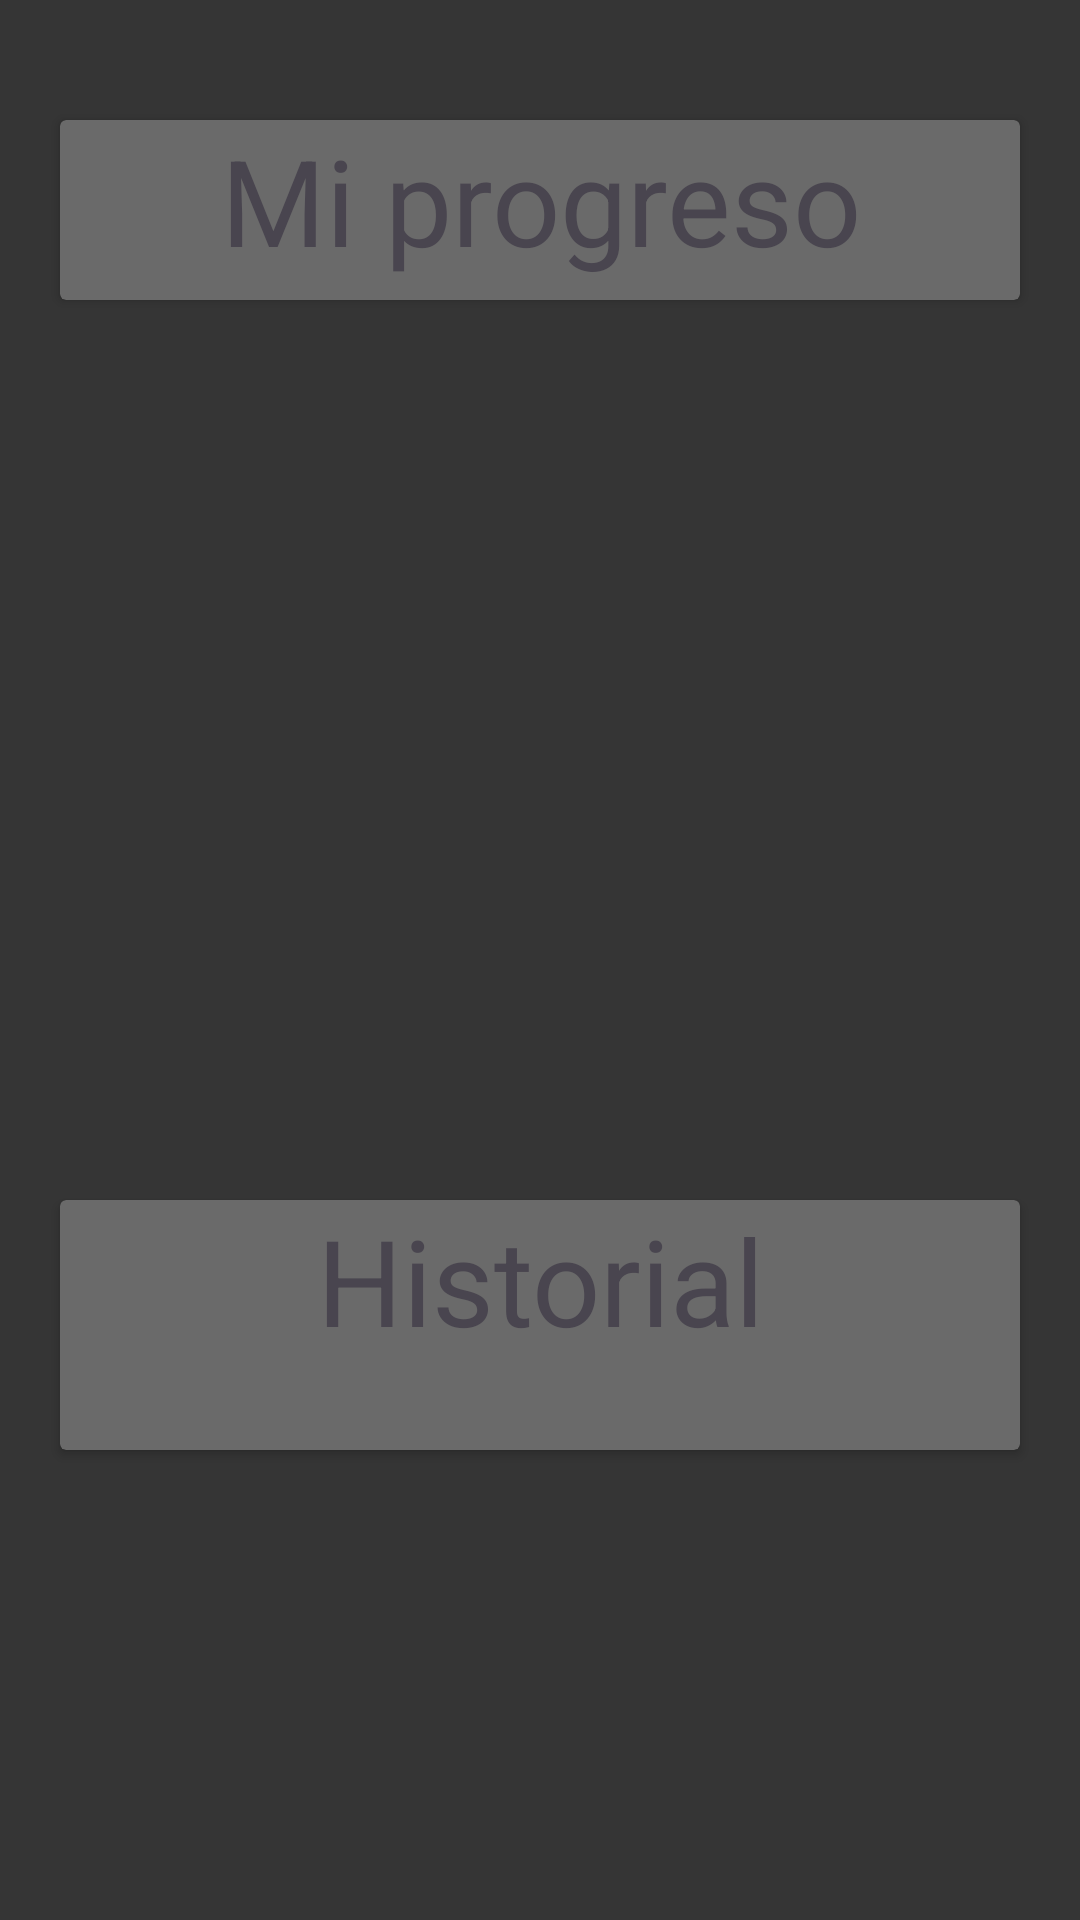

The Android layout XML behind this screen, and the referenced resources:
<!-- AndroidManifest.xml: application theme Theme.MyProject -->
<!-- res/layout/fragment_progress.xml -->
<?xml version="1.0" encoding="utf-8"?>
<FrameLayout xmlns:android="http://schemas.android.com/apk/res/android"
    xmlns:tools="http://schemas.android.com/tools"
    android:layout_width="match_parent"
    android:layout_height="match_parent"
    android:background="@color/bgPrimary"
    tools:context=".ProgressFragment">

    
<androidx.cardview.widget.CardView
    android:layout_width="match_parent"
    android:layout_height="wrap_content"
    android:layout_marginTop="40dp"
    android:layout_marginHorizontal="20dp"
    android:backgroundTint="@color/bgSecondary">

    <TextView
        android:layout_width="match_parent"
        android:layout_height="wrap_content"
        android:layout_centerHorizontal="true"
        android:gravity="center"
        android:text="Mi progreso"
        android:textSize="40dp" />
    <LinearLayout
        android:layout_width="match_parent"
        android:layout_height="match_parent"
        android:orientation="vertical">

        <androidx.recyclerview.widget.RecyclerView
            android:id="@+id/rv_categories"
            android:layout_marginTop="60dp"
            android:layout_width="match_parent"
            android:layout_height="match_parent" />
    </LinearLayout>
</androidx.cardview.widget.CardView>
    <androidx.cardview.widget.CardView
        android:layout_width="match_parent"
        android:layout_height="wrap_content"
        android:layout_marginTop="400dp"
        android:layout_marginBottom="30dp"
        android:layout_marginHorizontal="20dp"
        android:backgroundTint="@color/bgSecondary">
    <TextView
        android:layout_width="match_parent"
        android:layout_height="wrap_content"
        android:layout_marginBottom="30dp"
        android:gravity="center"
        android:layout_centerHorizontal="true"
        android:textSize="40dp"
        android:text="Historial"/>
    <LinearLayout
        android:layout_width="match_parent"
        android:layout_height="match_parent"
        android:orientation="vertical">

        <androidx.recyclerview.widget.RecyclerView
            android:id="@+id/rv_results"
            android:layout_marginTop="60dp"
            android:layout_width="match_parent"
            android:layout_height="match_parent" />
    </LinearLayout>
    </androidx.cardview.widget.CardView>
</FrameLayout>
<!-- resources referenced by this layout -->
<resources>
  <color name="bgPrimary">#353535 </color>
  <color name="bgSecondary">#6A6A6A</color>
  <style name="Theme.MyProject" parent="Base.Theme.MyProject" />
  <style name="Base.Theme.MyProject" parent="Theme.Material3.DayNight.NoActionBar">
          
          
          
          <item name="colorPrimary">@color/btnPrimary</item>
          <item name="colorPrimaryVariant">@color/text</item>
          <item name="colorOnPrimary">@color/btnPrimary</item>
          
          <item name="colorSecondary">@color/bgPrimary</item>
          <item name="colorSecondaryVariant">@color/text</item>
          <item name="colorOnSecondary">@color/bgPrimary</item>
          
          <item name="android:statusBarColor">?attr/colorPrimaryVariant</item>
          
      </style>
  <color name="btnPrimary">#0013C2</color>
  <color name="text">#E2F3F2</color>
</resources>
